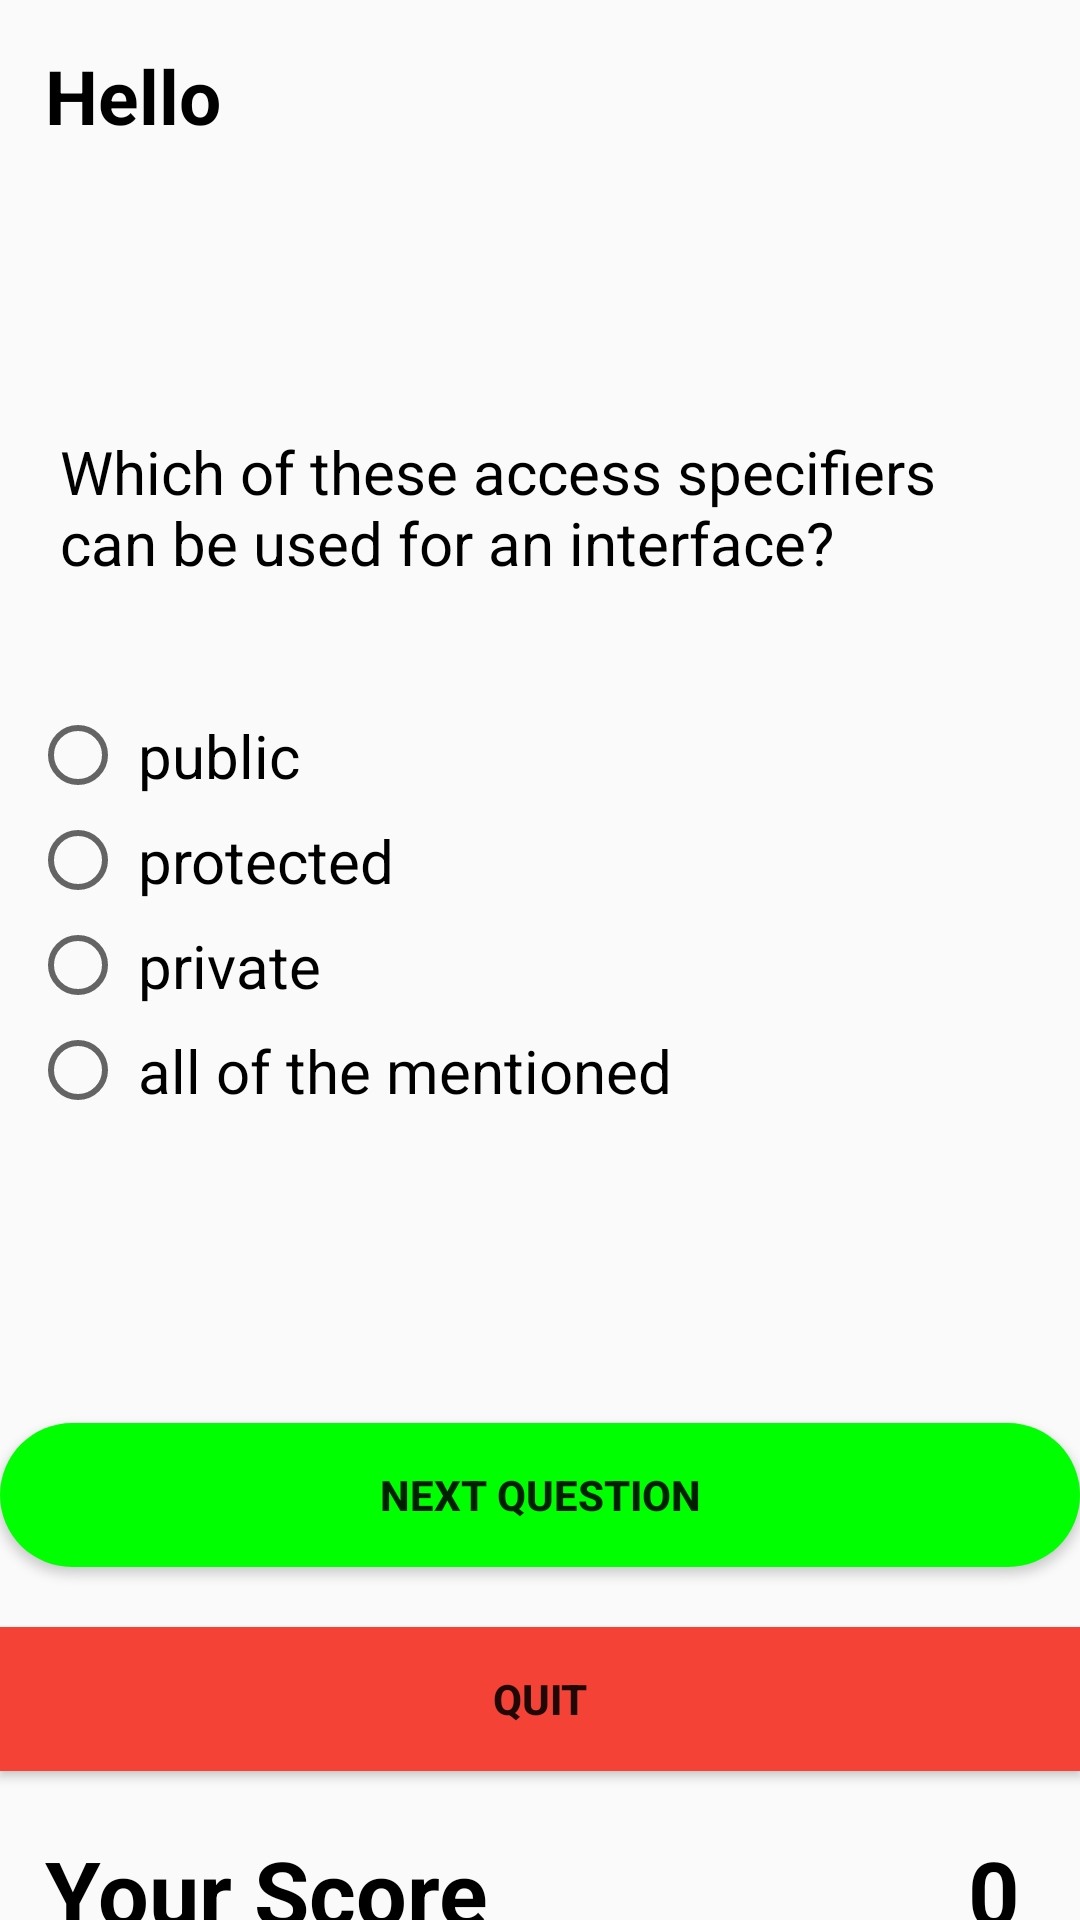

Android layout source for this screen:
<!-- AndroidManifest.xml: activity theme Theme.QuizApp.NoActionBar -->
<!-- res/layout/activity_question3.xml -->
<?xml version="1.0" encoding="utf-8"?>
<RelativeLayout xmlns:android="http://schemas.android.com/apk/res/android"
    xmlns:app="http://schemas.android.com/apk/res-auto"
    xmlns:tools="http://schemas.android.com/tools"
    android:layout_width="match_parent"
    android:layout_height="match_parent"
    tools:context=".Question3Activity">

    <TextView
        android:id="@+id/acknowledge_text"
        android:layout_width="wrap_content"
        android:layout_height="wrap_content"
        android:layout_marginStart="15dp"
        android:layout_marginTop="15dp"
        android:layout_marginEnd="15dp"
        android:layout_marginBottom="15dp"
        android:text="Hello "
        android:textAlignment="center"
        android:textColor="@color/black"
        android:textSize="25dp"
        android:textStyle="bold" />

    <TextView
        android:id="@+id/question_1"
        android:layout_width="match_parent"
        android:layout_height="wrap_content"
        android:layout_below="@+id/acknowledge_text"
        android:layout_marginLeft="20dp"
        android:layout_marginRight="40dp"
        android:layout_marginTop="80dp"
        android:layout_marginBottom="20dp"
        android:text="@string/question_3_text"
        android:textColor="@color/black"
        android:textSize="20dp" />

    <RadioGroup
        android:id="@+id/radioGroup"
        android:layout_width="match_parent"
        android:layout_height="wrap_content"
        android:layout_below="@+id/question_1"
        android:layout_marginStart="10dp"
        android:layout_marginTop="20dp"
        android:layout_marginEnd="10dp"
        >

        
        <RadioButton
            android:id="@+id/q3_o1"
            android:layout_width="wrap_content"
            android:layout_height="wrap_content"
            android:checked="false"
            android:padding="4dp"
            android:text="public"
            android:textSize="20sp" />

        
        <RadioButton
            android:id="@+id/q3_o2"
            android:layout_width="wrap_content"
            android:layout_height="wrap_content"
            android:checked="false"
            android:padding="4dp"
            android:text="protected"
            android:textAlignment="center"
            android:textSize="20sp" />

        
        <RadioButton
            android:id="@+id/q3_o3"
            android:layout_width="wrap_content"
            android:layout_height="wrap_content"
            android:padding="4dp"
            android:text="private"
            android:textAlignment="center"
            android:textSize="20sp" />

        
        <RadioButton
            android:id="@+id/q3_o4"
            android:layout_width="wrap_content"
            android:layout_height="wrap_content"
            android:padding="4dp"
            android:text="all of the mentioned"
            android:textAlignment="center"
            android:textSize="20sp" />

    </RadioGroup>

    <Button
        android:id="@+id/next_button"
        android:layout_width="380dp"
        android:layout_height="wrap_content"
        android:gravity="center"
        android:layout_centerHorizontal="true"
        android:text="Next Question"
        android:layout_below="@id/radioGroup"
        android:layout_marginTop="100dp"
        android:background="@drawable/rect_rounded_button_green"
        android:textStyle="bold"
        />

    <Button
        android:id="@+id/quit_button"
        android:layout_width="380dp"
        android:layout_height="wrap_content"
        android:gravity="center"
        android:layout_centerHorizontal="true"
        android:text="Quit"
        android:layout_below="@id/next_button"
        android:layout_marginTop="20dp"
        android:background="@color/red"
        android:textStyle="bold"
        />

    <TextView
        android:id="@+id/score"
        android:layout_width="wrap_content"
        android:layout_height="wrap_content"
        android:text="Your Score "
        android:layout_below="@id/quit_button"
        android:textSize="30dp"
        android:textColor="@color/black"
        android:layout_marginTop="20dp"
        android:layout_marginLeft="15dp"
        android:textStyle="bold"
        />

    <TextView
        android:id="@+id/number"
        android:layout_width="wrap_content"
        android:layout_height="wrap_content"
        android:text="0"
        android:layout_alignParentRight="true"
        android:gravity="right"
        android:layout_below="@id/quit_button"
        android:layout_toRightOf="@id/score"
        android:textSize="30dp"
        android:layout_marginRight="20dp"
        android:textColor="@color/black"
        android:layout_marginTop="20dp"
        android:textStyle="bold"
        />

</RelativeLayout>
<!-- resources referenced by this layout -->
<resources>
  <color name="black">#FF000000</color>
  <color name="red">#F44336</color>
  <!-- drawable rect_rounded_button_green (drawable) -->
  <?xml version="1.0" encoding="utf-8"?>
  <shape xmlns:android="http://schemas.android.com/apk/res/android">
      <solid android:color="@color/green_forest"/>
      <corners android:radius="100dp"/>
  </shape>
  <string name="question_3_text">Which of these access specifiers can be used for an interface?</string>
  <style name="Theme.QuizApp.NoActionBar">
          <item name="windowActionBar">false</item>
          <item name="windowNoTitle">true</item>
      </style>
  <color name="green_forest">#00FF00</color>
</resources>
